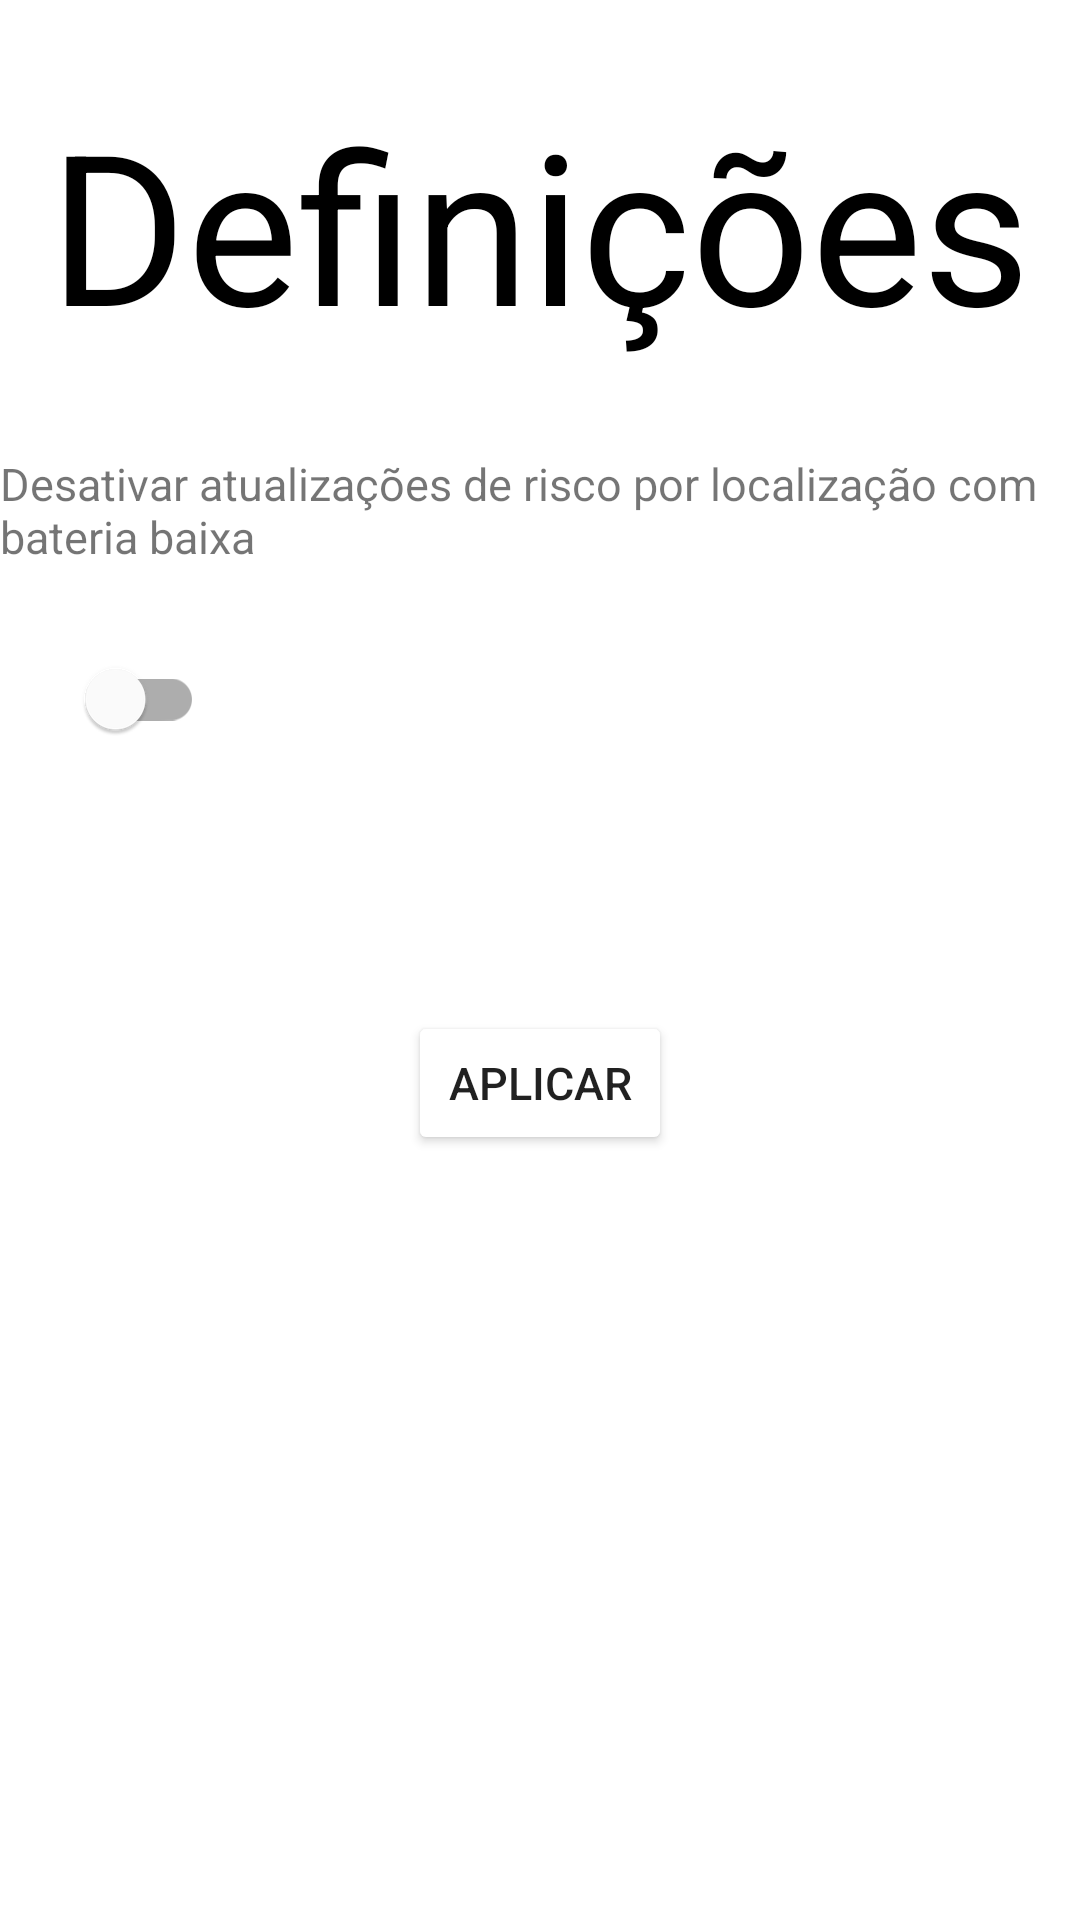

The Android layout XML behind this screen, and the referenced resources:
<!-- AndroidManifest.xml: application theme Theme.21805799 -->
<!-- res/layout/fragment_settings.xml -->
<?xml version="1.0" encoding="utf-8"?>
<LinearLayout
    xmlns:android="http://schemas.android.com/apk/res/android"
    xmlns:app="http://schemas.android.com/apk/res-auto"
    android:layout_width="match_parent"
    android:layout_height="match_parent"
    android:layout_marginTop="10dp"
    android:layout_marginStart="10dp"
    android:orientation="vertical">

    <TextView
        android:id="@+id/title"
        android:layout_width="wrap_content"
        android:layout_height="wrap_content"
        android:layout_marginTop="28dp"
        android:layout_gravity="center"
        android:text="@string/settings"
        android:textColor="@color/black"
        android:textSize="70sp"
        />

    <LinearLayout
        android:layout_width="match_parent"
        android:layout_height="wrap_content"
        android:orientation="vertical">

        <TextView
            android:text="@string/battery_saving_functionality"
            android:layout_width="wrap_content"
            android:layout_height="wrap_content"
            android:layout_marginTop="30dp">
            >
        </TextView>

        <com.google.android.material.switchmaterial.SwitchMaterial
            android:id="@+id/switch_button"
            android:layout_width="wrap_content"
            android:layout_height="wrap_content"
            android:layout_marginTop="20dp"
            android:layout_marginStart="20dp">
        </com.google.android.material.switchmaterial.SwitchMaterial>

        <Button
            android:id="@+id/submit_button"
            android:layout_width="wrap_content"
            android:layout_height="wrap_content"
            android:layout_marginTop="80dp"
            android:layout_gravity="center"
            android:backgroundTint="@color/gray"
            android:text="@string/apply" />

    </LinearLayout>






</LinearLayout>
<!-- resources referenced by this layout -->
<resources>
  <string name="apply">Aplicar</string>
  <string name="battery_saving_functionality">Desativar atualizações de risco por localização com bateria baixa</string>
  <string name="settings">Definições</string>
  <style name="Theme.21805799" parent="Theme.MaterialComponents.DayNight.NoActionBar">
          
          <item name="colorPrimary">@color/purple_500</item>
          <item name="colorPrimaryVariant">@color/purple_700</item>
          <item name="colorOnPrimary">@color/white</item>
          
          <item name="colorSecondary">@color/teal_200</item>
          <item name="colorSecondaryVariant">@color/teal_700</item>
          <item name="colorOnSecondary">#FAE4A2</item>
          
          <item name="android:statusBarColor" tools:targetApi="l">?attr/colorPrimaryVariant</item>
          
          <item name="android:textSize">15sp</item>
      </style>
  <!-- not gathered from this repository: default colours our renderer supplied (Android Studio template values) -->
  <color name="purple_500">#FF6200EE</color>
  <color name="purple_700">#FF3700B3</color>
  <color name="teal_200">#FF03DAC5</color>
  <color name="teal_700">#FF018786</color>
  <color name="black">#FF000000</color>
  <color name="white">#FFFFFFFF</color>
</resources>
